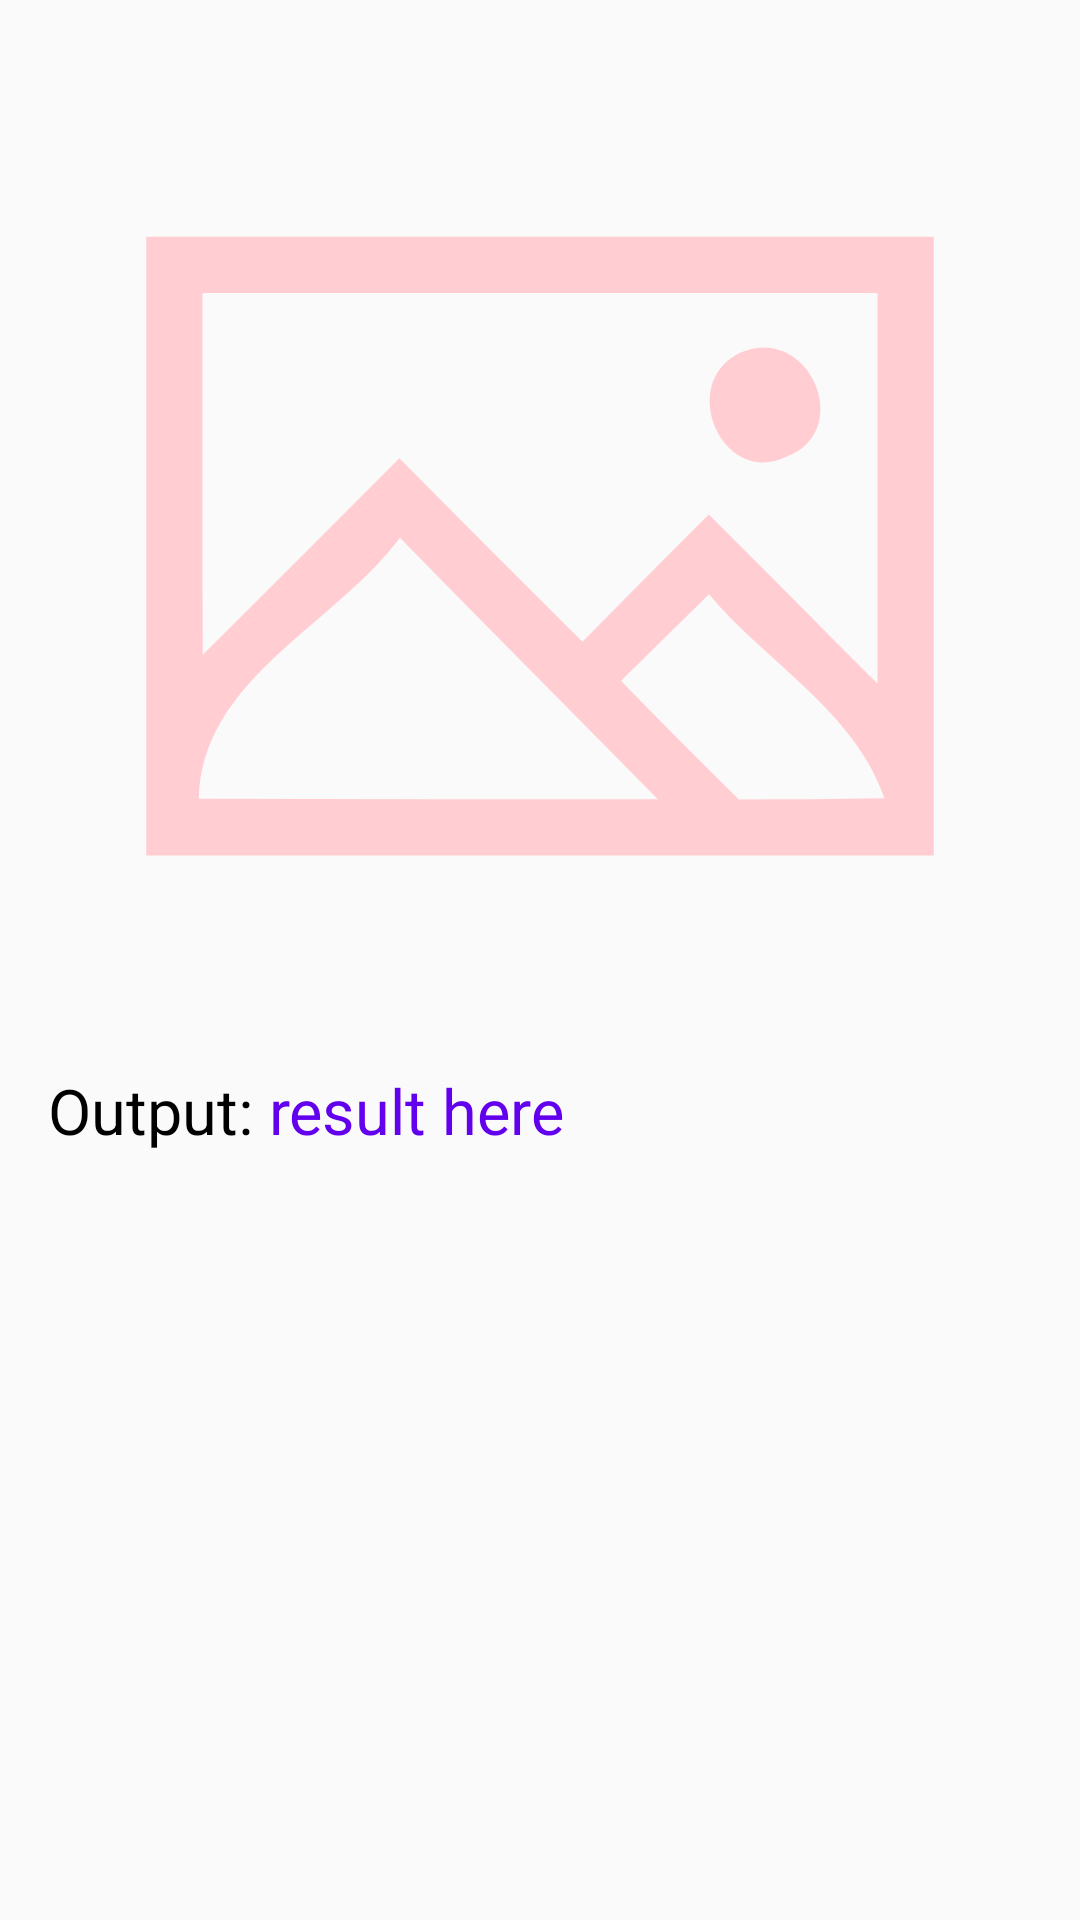

Layout XML and referenced resources for this Android screen:
<!-- AndroidManifest.xml: application theme Theme.Kotlin_Lesson_1 -->
<!-- res/layout/activity_result.xml -->
<?xml version="1.0" encoding="utf-8"?>
<androidx.constraintlayout.widget.ConstraintLayout xmlns:android="http://schemas.android.com/apk/res/android"
    xmlns:app="http://schemas.android.com/apk/res-auto"
    xmlns:tools="http://schemas.android.com/tools"
    android:layout_width="match_parent"
    android:layout_height="match_parent"
    tools:context="ResultActivity">

    <androidx.constraintlayout.widget.Guideline
        android:id="@+id/guideline"
        android:layout_width="wrap_content"
        android:layout_height="wrap_content"
        android:orientation="vertical"
        app:layout_constraintGuide_percent="0.56" />

    <ImageView
        android:layout_width="300dp"
        android:layout_height="300dp"
        android:id="@+id/imageView4"
        android:layout_marginTop="32dp"
        app:layout_constraintStart_toStartOf="parent"
        app:layout_constraintEnd_toEndOf="parent"
        app:layout_constraintTop_toTopOf="parent"
        app:layout_constraintHorizontal_bias="0.5"
        android:src="@drawable/ic_placeholder"
        />
    <TextView
        android:layout_width="wrap_content"
        android:layout_height="wrap_content"
        android:id="@+id/textview2"
        android:text="Output: "
        android:textSize="21sp"
        android:layout_marginTop="24dp"
        app:layout_constraintStart_toStartOf="parent"
        app:layout_constraintTop_toBottomOf="@+id/imageView4"
        android:layout_marginStart="16dp"
        android:textColor="@color/black"/>
    <TextView
        android:layout_width="wrap_content"
        android:layout_height="wrap_content"
        android:id="@+id/tv_output_res"
        android:text="result here"
        android:textSize="21sp"
        android:textColor="@color/purple_500"
        app:layout_constraintStart_toEndOf="@id/textview2"
        app:layout_constraintTop_toBottomOf="@id/imageView4"
        android:layout_marginTop="24dp"/>


</androidx.constraintlayout.widget.ConstraintLayout>
<!-- resources referenced by this layout -->
<resources>
  <!-- drawable ic_placeholder (drawable) -->
  <vector xmlns:android="http://schemas.android.com/apk/res/android"
      android:width="32dp"
      android:height="32dp"
      android:viewportWidth="32"
      android:viewportHeight="32">
    <path
        android:pathData="M2,5C11.33,5 20.67,5 30,5C30,12.33 30,19.67 30,27C20.67,27 11.33,27 2,27C2,19.67 2,12.33 2,5M4,7C4,11.29 3.99,15.58 4.01,19.87C6.35,17.55 8.67,15.21 11,12.88C13.16,15.06 15.33,17.24 17.51,19.4C19,17.89 20.5,16.39 22,14.88C24.01,16.88 26,18.89 28,20.9C28,16.27 28,11.63 28,7C20,7 12,7 4,7M3.87,24.99C9.31,25.01 14.75,25 20.19,25C17.13,21.9 14.06,18.82 11.02,15.71C8.71,18.82 3.96,20.73 3.87,24.99M18.88,20.79C20.26,22.21 21.66,23.62 23.07,25.01C24.79,25.01 26.52,25 28.25,24.97C27.17,21.86 24.05,20.16 22.01,17.72C20.97,18.74 19.92,19.77 18.88,20.79Z"
        android:fillColor="#ffcdd2"/>
    <path
        android:pathData="M23.16,9.11C25.55,8.1 27.22,11.87 24.78,12.82C22.45,13.95 20.85,10.14 23.16,9.11Z"
        android:fillColor="#ffcdd2"/>
  </vector>
  <style name="Theme.Kotlin_Lesson_1" parent="android:Theme.Material.Light.NoActionBar">
  
  
  
  
      </style>
  <!-- not gathered from this repository: default colours our renderer supplied (Android Studio template values) -->
  <color name="purple_500">#FF6200EE</color>
  <color name="black">#FF000000</color>
</resources>
